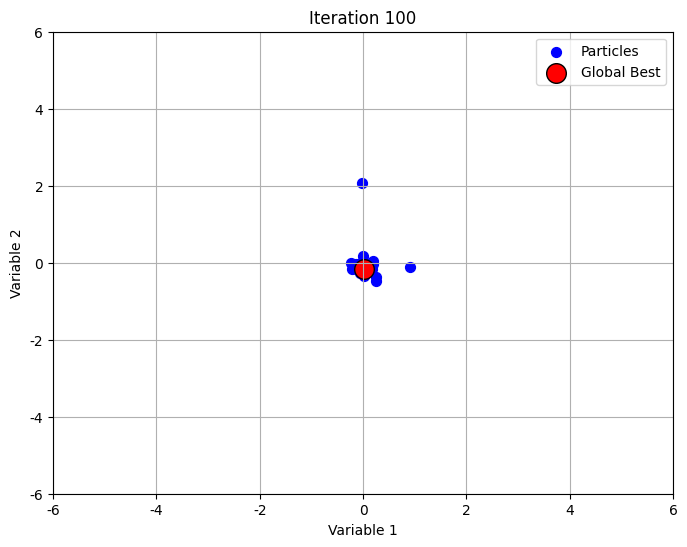
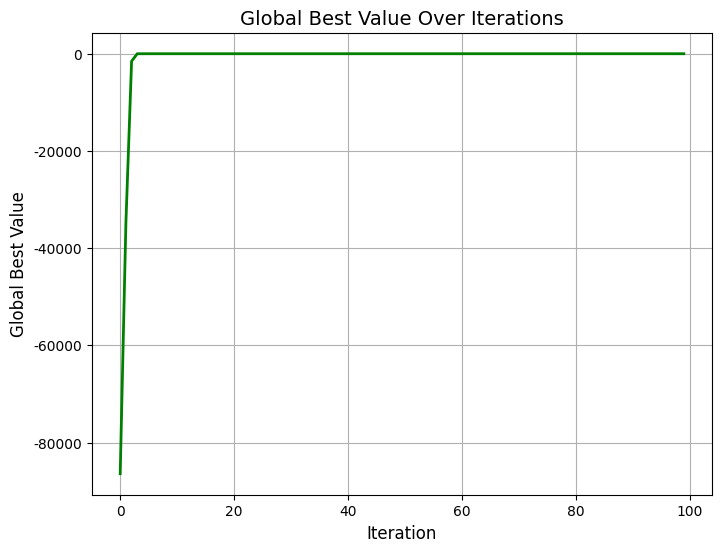

Write the Python code that produced these figures, in order.
import numpy as np  # 导入NumPy库，用于数值计算
import matplotlib.pyplot as plt  # 导入Matplotlib库，用于绘图
plt.rcParams['font.sans-serif'] = ['SimHei']  # 设置字体为SimHei以支持中文
plt.rcParams['axes.unicode_minus'] = False  # 正确显示负号

# 定义粒子类
class Particle:
    def __init__(self, n_variables):
        # 初始化粒子位置为[-5, 5]之间的随机数
        self.position = np.random.rand(n_variables) * 12 - 25  # 初始化粒子位置 (-5到5的随机数)
        # 初始化粒子速度为0到0.01之间的随机数
        self.velocity = np.random.rand(n_variables) * 0.01  # 初始化粒子速度
        # 记录个体最优位置
        self.best_position = self.position.copy()  # 记录个体最优位置
        # 记录个体最优适应度值，初始为负无穷
        self.best_value = float('-inf')  # 记录个体最优适应度值
        # 当前适应度值，初始为负无穷
        self.current_value = float('-inf')  # 当前适应度值

# 定义目标函数
def objective_function(x):
    """模拟目标函数，用于评估粒子适应度"""
    # 计算目标函数值，返回负平方和加上噪声
    return -np.sum(x ** 4 + x ** 2 + np.random.randn() * 0.1)  # 负平方和 + 噪声

# 定义粒子群优化类
class PSO:
    def __init__(self, n_particles, n_variables, max_iter, w=0.5, c1=2, c2=2):
        # 初始化粒子数量、变量数量和最大迭代次数
        self.n_particles = n_particles  # 粒子数量
        self.n_variables = n_variables  # 问题维度
        self.max_iter = max_iter  # 最大迭代次数
        self.w = w  # 惯性权重
        self.c1 = c1  # 个体学习因子
        self.c2 = c2  # 群体学习因子
        # 初始化粒子群
        self.particles = [Particle(n_variables) for _ in range(n_particles)]  # 初始化粒子群
        # 初始化全局最优位置
        self.gbest_position = np.random.rand(n_variables) * 10 - 5  # 初始化全局最优位置
        # 初始化全局最优值
        self.gbest_value = float('-inf')  # 初始化全局最优值
        # 用于记录每次迭代的全局最优值
        self.history = []  # 用于记录每次迭代的全局最优值

    # 优化过程
    def optimize(self):
        for iteration in range(self.max_iter):  # 遍历每次迭代
            for particle in self.particles:  # 遍历每个粒子
                # 计算当前适应度值
                particle.current_value = objective_function(particle.position)  # 计算当前适应度值

                # 更新个体最优位置
                if particle.current_value > particle.best_value:
                    particle.best_value = particle.current_value  # 更新个体最优适应度值
                    particle.best_position = particle.position.copy()  # 更新个体最优位置

                # 更新全局最优位置
                if particle.current_value > self.gbest_value:
                    self.gbest_value = particle.current_value  # 更新全局最优适应度值
                    self.gbest_position = particle.position.copy()  # 更新全局最优位置

            # 更新粒子速度和位置
            for particle in self.particles:
                inertia = self.w * particle.velocity  # 计算惯性部分
                cognitive = self.c1 * np.random.rand(self.n_variables) * (particle.best_position - particle.position)  # 计算个体学习部分
                social = self.c2 * np.random.rand(self.n_variables) * (self.gbest_position - particle.position)  # 计算群体学习部分
                particle.velocity = inertia + cognitive + social  # 更新速度
                particle.position += particle.velocity  # 更新位置

            # 记录当前全局最优值
            self.history.append(self.gbest_value)

            # 可视化粒子群
            self.visualize(iteration)

    # 可视化每次迭代的粒子分布
    def visualize(self, iteration):
        plt.clf()  # 清空当前图像
        particle_positions = np.array([p.position for p in self.particles])  # 获取所有粒子的位置
        plt.scatter(particle_positions[:, 0], particle_positions[:, 1], color='blue', label='Particles', s=50)  # 绘制粒子
        plt.scatter(self.gbest_position[0], self.gbest_position[1], color='red', label='Global Best', s=200, edgecolors='black')  # 绘制全局最优位置
        plt.title(f'Iteration {iteration + 1}')  # 设置标题
        plt.xlabel('Variable 1')  # 设置x轴标签
        plt.ylabel('Variable 2')  # 设置y轴标签
        plt.xlim(-6, 6)  # 设置x轴范围
        plt.ylim(-6, 6)  # 设置y轴范围
        plt.legend()  # 显示图例
        plt.grid(True)  # 显示网格
        plt.pause(0.1)  # 暂停以更新图像

# 运行粒子群优化
np.random.seed(500)  # 固定随机种子保证结果可复现

n_particles = 50  # 粒子数量
n_variables = 2  # 问题维度（简化为2维，用于可视化）
max_iter = 100  # 最大迭代次数

pso = PSO(n_particles, n_variables, max_iter)  # 创建PSO实例
plt.figure(figsize=(8, 6))  # 设置图形大小
pso.optimize()  # 开始优化

# 绘制优化过程中的全局最优值变化
plt.figure(figsize=(8, 6))  # 设置图形大小
plt.plot(pso.history, color='green', linewidth=2)  # 绘制全局最优值变化曲线
plt.title('Global Best Value Over Iterations', fontsize=14)  # 设置标题
plt.xlabel('Iteration', fontsize=12)  # 设置x轴标签
plt.ylabel('Global Best Value', fontsize=12)  # 设置y轴标签
plt.grid(True)  # 显示网格
plt.show()  # 显示图形
